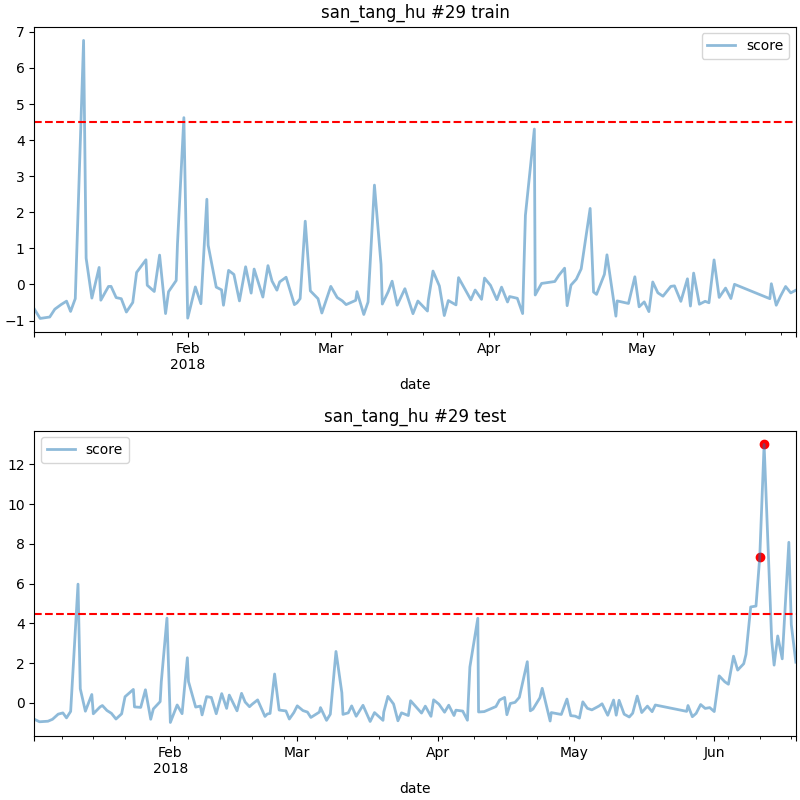

Data behind this chart, as committed beside it:
date, score
2018-06-11 01:00, 7.346
2018-06-12 00:00, 13.01
